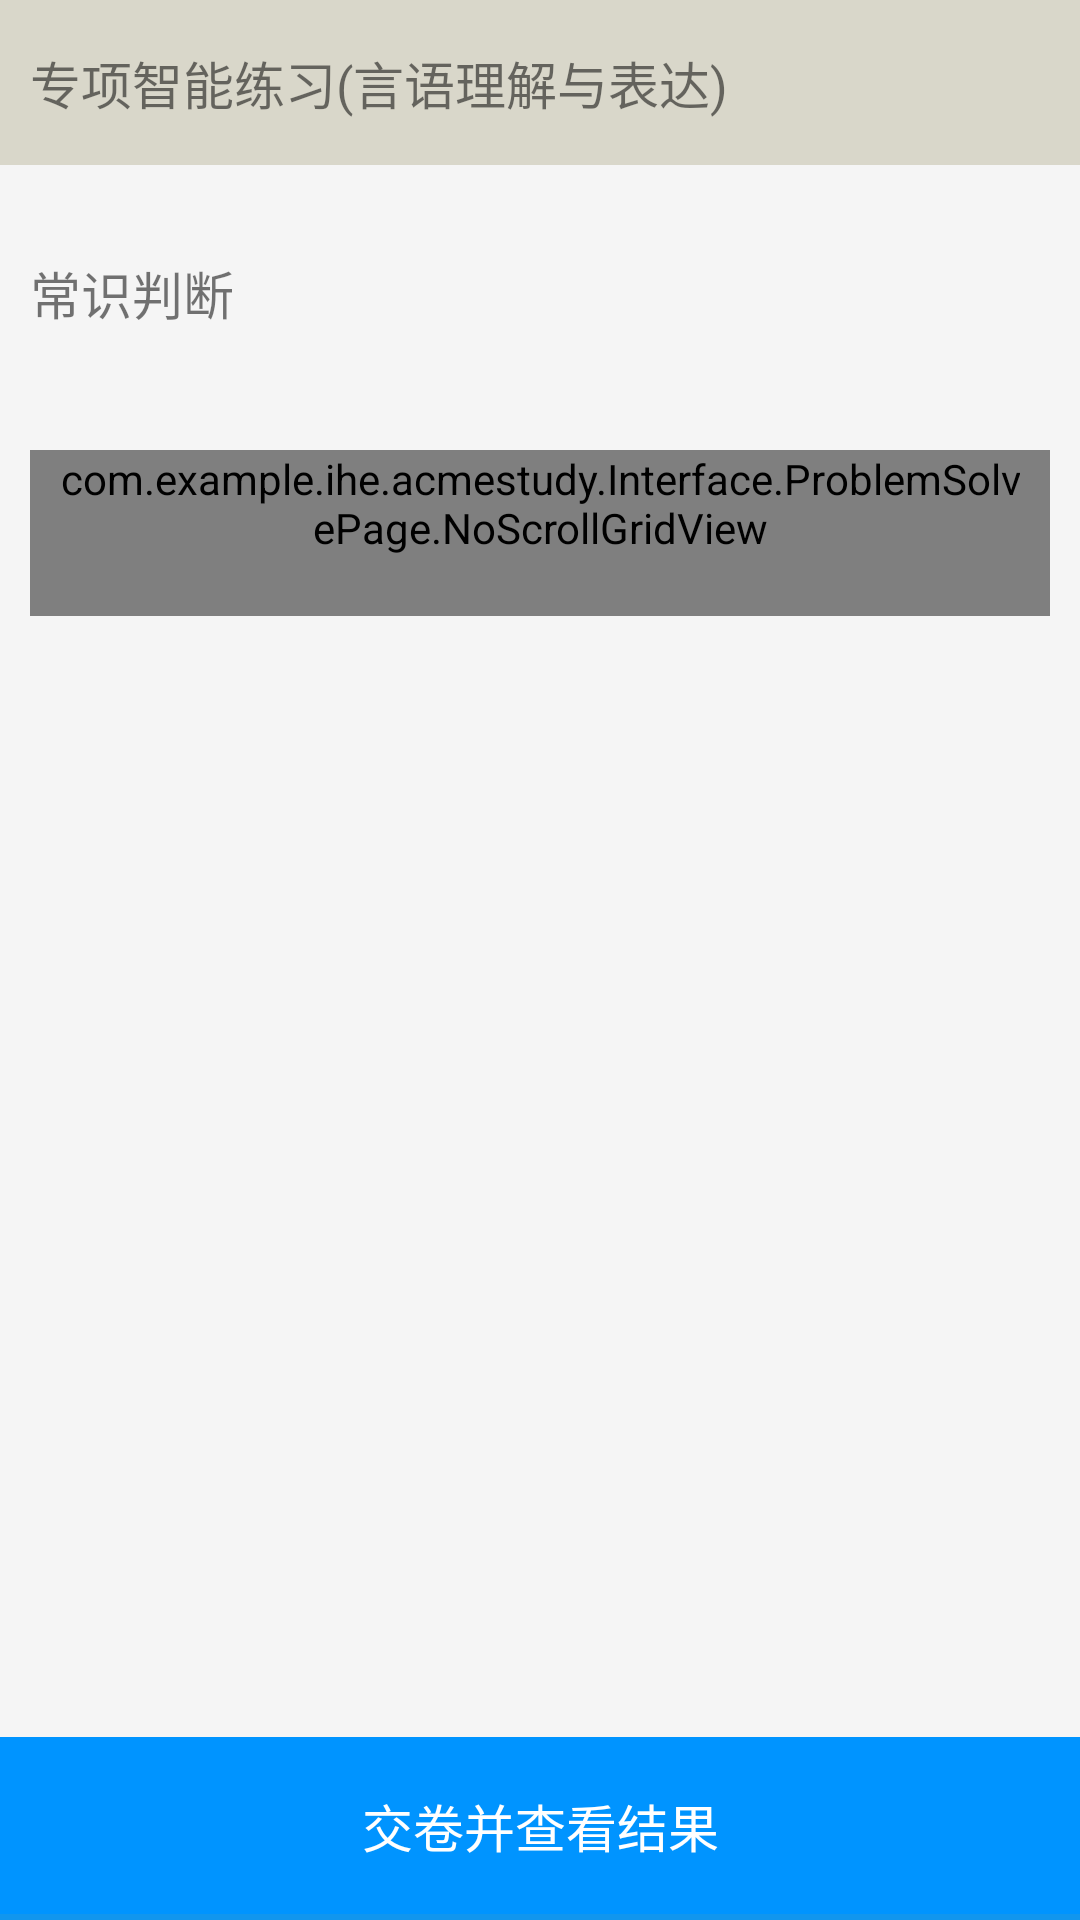

This screen was rendered from an Android layout file. Write that file and the resources it references.
<!-- AndroidManifest.xml: application theme AppTheme -->
<!-- res/layout/fragment_answer_sheet.xml -->
<ScrollView xmlns:android="http://schemas.android.com/apk/res/android"
    android:layout_width="fill_parent"
    android:layout_height="match_parent"
    android:background="#F5F5F5"
    android:fillViewport="true"
 >
    <RelativeLayout
        android:id="@+id/pager_item"
        android:layout_width="match_parent"
        android:layout_height="wrap_content">

        <LinearLayout
            android:id="@+id/paper_container"
            android:layout_width="match_parent"
            android:layout_height="wrap_content"
            android:layout_alignParentTop="true"
            android:background="#D9D7CA"
            android:orientation="horizontal"
            android:paddingLeft="10dp"
            android:paddingTop="15dp"
            android:paddingRight="10dp"
            android:paddingBottom="15dp">

            <TextView
                android:id="@+id/tv_paper_name"
                android:layout_width="match_parent"
                android:layout_height="wrap_content"
                android:text="专项智能练习(言语理解与表达)"
                android:textSize="17sp" />
        </LinearLayout>

        <LinearLayout
            android:id="@+id/tv_description_container"
            android:layout_width="match_parent"
            android:layout_height="wrap_content"
            android:layout_below="@+id/paper_container"
            android:layout_gravity="center_vertical"
            android:background="#F5F5F5"
            android:orientation="horizontal"
            android:paddingLeft="10dp"
            android:paddingTop="15dp"
            android:paddingRight="10dp"
            android:paddingBottom="15dp">

            <TextView

                android:id="@+id/tv_description"
                android:layout_width="match_parent"
                android:layout_height="wrap_content"
                android:layout_marginLeft="10dp"
                android:layout_marginTop="15dp"
                android:layout_marginEnd="10dp"
                android:layout_marginRight="10dp"
                android:layout_marginBottom="15dp"
                android:lineSpacingExtra="8dp"
                android:text="@string/question_title"
                android:textSize="17sp" />
        </LinearLayout>


        <LinearLayout
            android:layout_width="match_parent"
            android:layout_height="wrap_content"
            android:layout_below="@id/tv_description_container"
            android:layout_margin="10dp"
            android:background="@color/black"
            android:orientation="vertical">

            <com.example.ihe.acmestudy.Interface.ProblemSolvePage.NoScrollGridView
                android:id="@+id/gridview"
                android:layout_width="match_parent"
                android:layout_height="wrap_content"
                android:gravity="center"
                android:horizontalSpacing="10dp"
                android:numColumns="5"
                android:paddingLeft="10dp"
                android:paddingRight="10dp"
                android:paddingBottom="20dp"
                android:stretchMode="columnWidth"
                android:verticalSpacing="15dp">

            </com.example.ihe.acmestudy.Interface.ProblemSolvePage.NoScrollGridView>

        </LinearLayout>
        <RelativeLayout
            android:background="@color/blue"
            android:layout_width="match_parent"
            android:layout_height="wrap_content"
            android:layout_alignParentBottom="true">

            <TextView
                android:id="@+id/tv_submit_result"
                android:layout_width="match_parent"
                android:layout_height="wrap_content"
                android:layout_marginBottom="2dp"
                android:background="#0094ff"
                android:gravity="center"
                android:paddingTop="17dp"
                android:paddingBottom="17dp"
                android:text="交卷并查看结果"
                android:textColor="@android:color/white"
                android:textSize="17sp" />
        </RelativeLayout>


    </RelativeLayout>
</ScrollView>
<!-- resources referenced by this layout -->
<resources>
  <color name="black">#000000</color>
  <color name="blue">#1196EE</color>
  <string name="question_title">常识判断</string>
  <style name="AppTheme" parent="Theme.AppCompat.Light.NoActionBar">
          
          <item name="colorPrimary">@color/colorPrimary</item>
          <item name="colorPrimaryDark">@color/colorPrimaryDark</item>
          <item name="colorAccent">@color/colorAccent</item>
  
      </style>
  <color name="colorPrimary">#fbf0ff</color>
  <color name="colorPrimaryDark">#4e64f2</color>
  <color name="colorAccent">#FF4081</color>
</resources>
